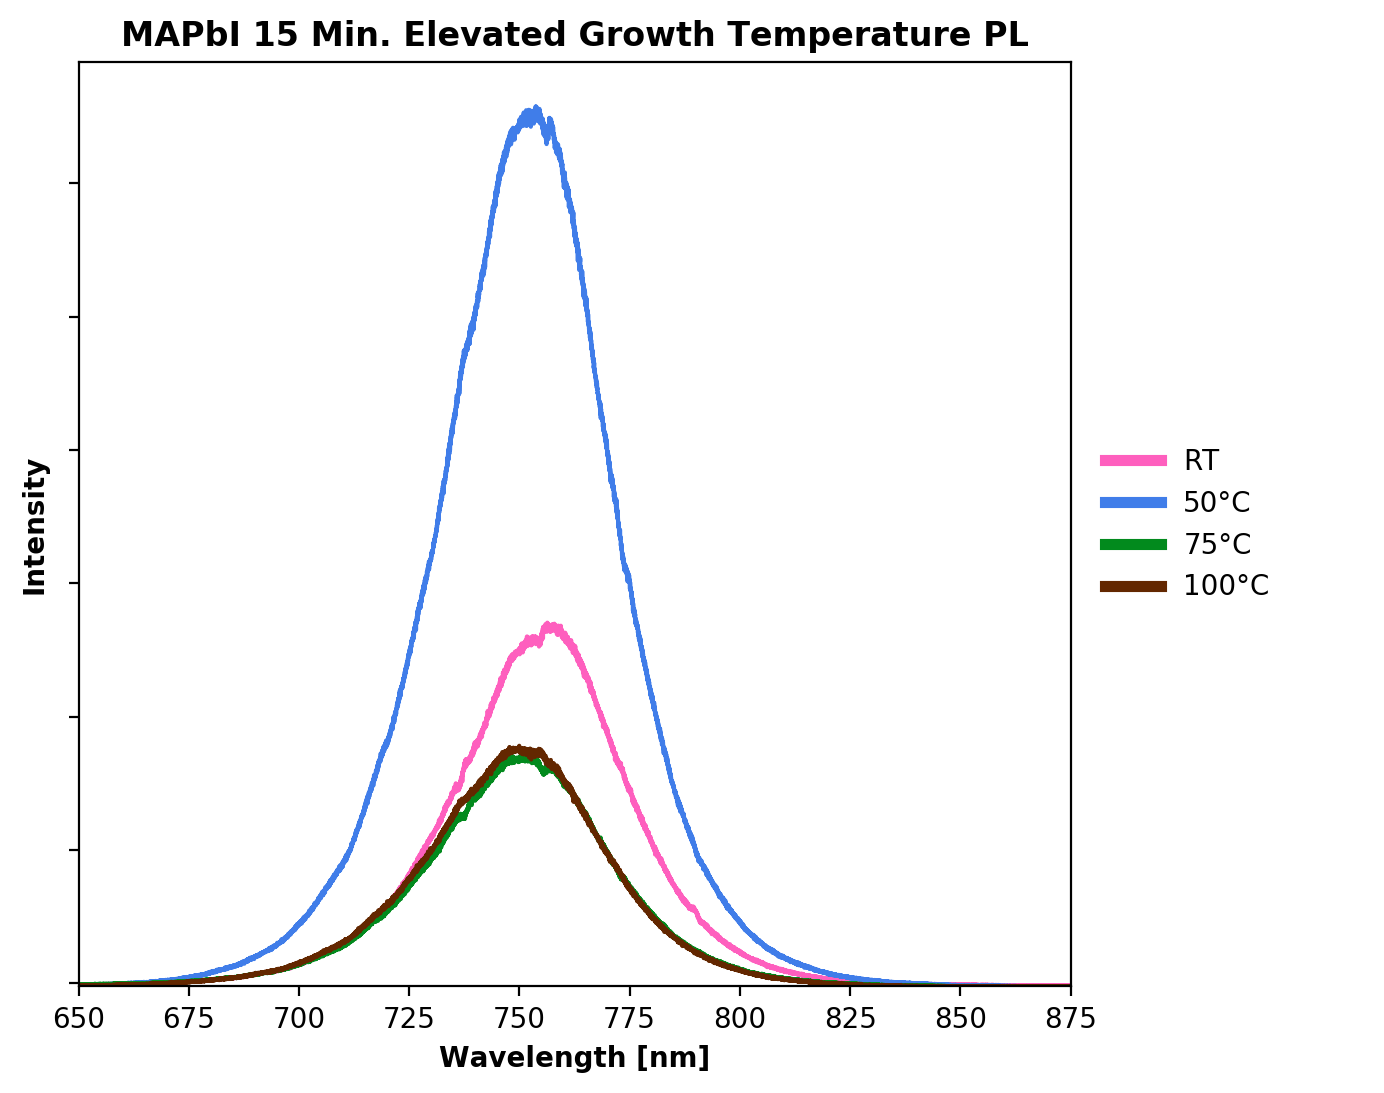

The file beside this chart, header and first rows:
, Sample, Max_Wavelength, Max_Value, FWHM
0, 15min, 756.3, 5408, 41.76
1, 15min 50C, 753.8, 13153, 42.4
2, 15min 75C, 752.7, 3421, 43.64
3, 15min 100C, 750, 3561, 43.49
